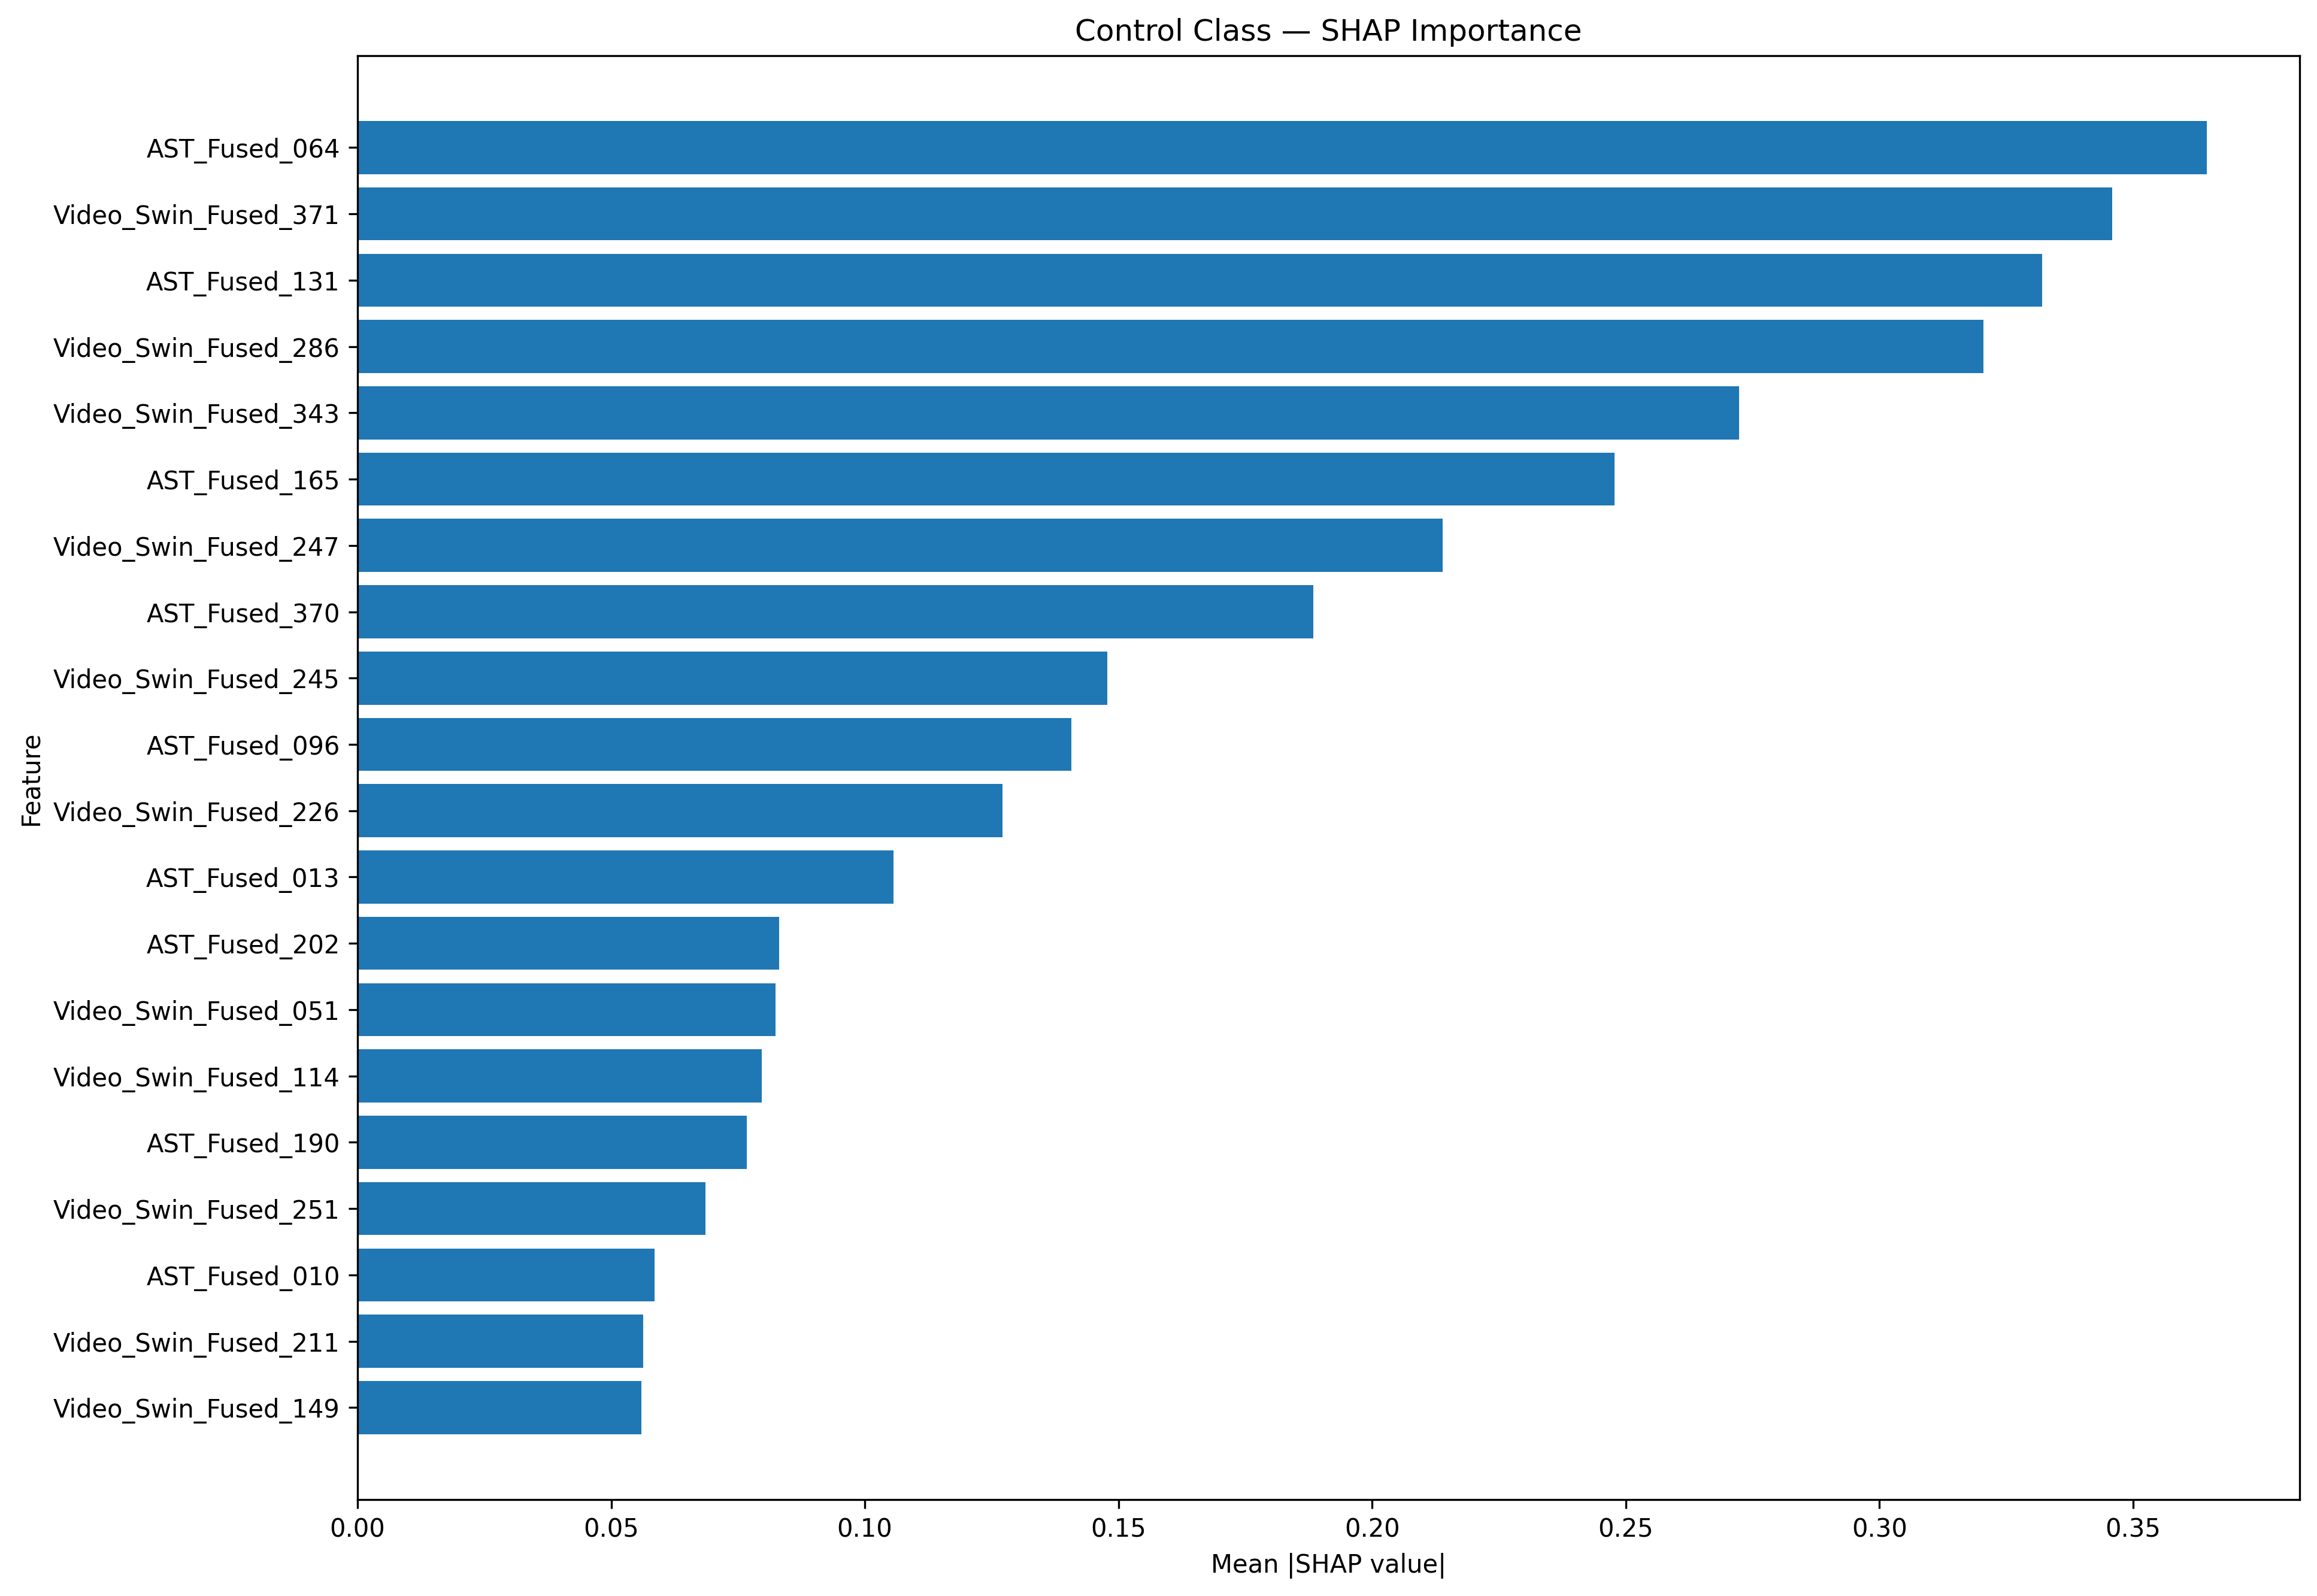

Values plotted in this chart, from the file beside it:
feature, mean_abs_shap, mean_shap
AST_Fused_064, 0.3646, 0.3646
Video_Swin_Fused_371, 0.3458, -0.3191
AST_Fused_131, 0.332, 0.1815
Video_Swin_Fused_286, 0.3205, 0.3205
Video_Swin_Fused_343, 0.2724, -0.2724
AST_Fused_165, 0.2478, 0.03698
Video_Swin_Fused_247, 0.2139, 0.04304
AST_Fused_370, 0.1884, -0.1884
Video_Swin_Fused_245, 0.1478, 0.1478
AST_Fused_096, 0.1407, 0.1407
Video_Swin_Fused_226, 0.1271, 0.1271
AST_Fused_013, 0.1057, 0.1057
AST_Fused_202, 0.08313, 0.08313
Video_Swin_Fused_051, 0.08236, 0.08236
Video_Swin_Fused_114, 0.07963, 0.03352
AST_Fused_190, 0.07676, -0.07676
Video_Swin_Fused_251, 0.06856, -0.03538
AST_Fused_010, 0.05851, 0.02937
Video_Swin_Fused_211, 0.05628, -0.05628
Video_Swin_Fused_149, 0.05598, -0.05598
AST_Fused_129, 0.0, 0.0
AST_Fused_130, 0.0, 0.0
AST_Fused_143, 0.0, 0.0
AST_Fused_132, 0.0, 0.0
AST_Fused_133, 0.0, 0.0
AST_Fused_134, 0.0, 0.0
AST_Fused_135, 0.0, 0.0
AST_Fused_136, 0.0, 0.0
AST_Fused_137, 0.0, 0.0
AST_Fused_138, 0.0, 0.0
AST_Fused_139, 0.0, 0.0
AST_Fused_140, 0.0, 0.0
AST_Fused_142, 0.0, 0.0
AST_Fused_141, 0.0, 0.0
AST_Fused_128, 0.0, 0.0
AST_Fused_106, 0.0, 0.0
AST_Fused_107, 0.0, 0.0
AST_Fused_108, 0.0, 0.0
AST_Fused_109, 0.0, 0.0
AST_Fused_110, 0.0, 0.0
AST_Fused_111, 0.0, 0.0
AST_Fused_112, 0.0, 0.0
AST_Fused_113, 0.0, 0.0
AST_Fused_114, 0.0, 0.0
AST_Fused_115, 0.0, 0.0
AST_Fused_124, 0.0, 0.0
AST_Fused_117, 0.0, 0.0
AST_Fused_118, 0.0, 0.0
AST_Fused_119, 0.0, 0.0
AST_Fused_120, 0.0, 0.0
AST_Fused_121, 0.0, 0.0
AST_Fused_122, 0.0, 0.0
AST_Fused_123, 0.0, 0.0
AST_Fused_125, 0.0, 0.0
AST_Fused_126, 0.0, 0.0
AST_Fused_127, 0.0, 0.0
AST_Fused_116, 0.0, 0.0
AST_Fused_168, 0.0, 0.0
AST_Fused_169, 0.0, 0.0
AST_Fused_170, 0.0, 0.0
... 708 more rows
